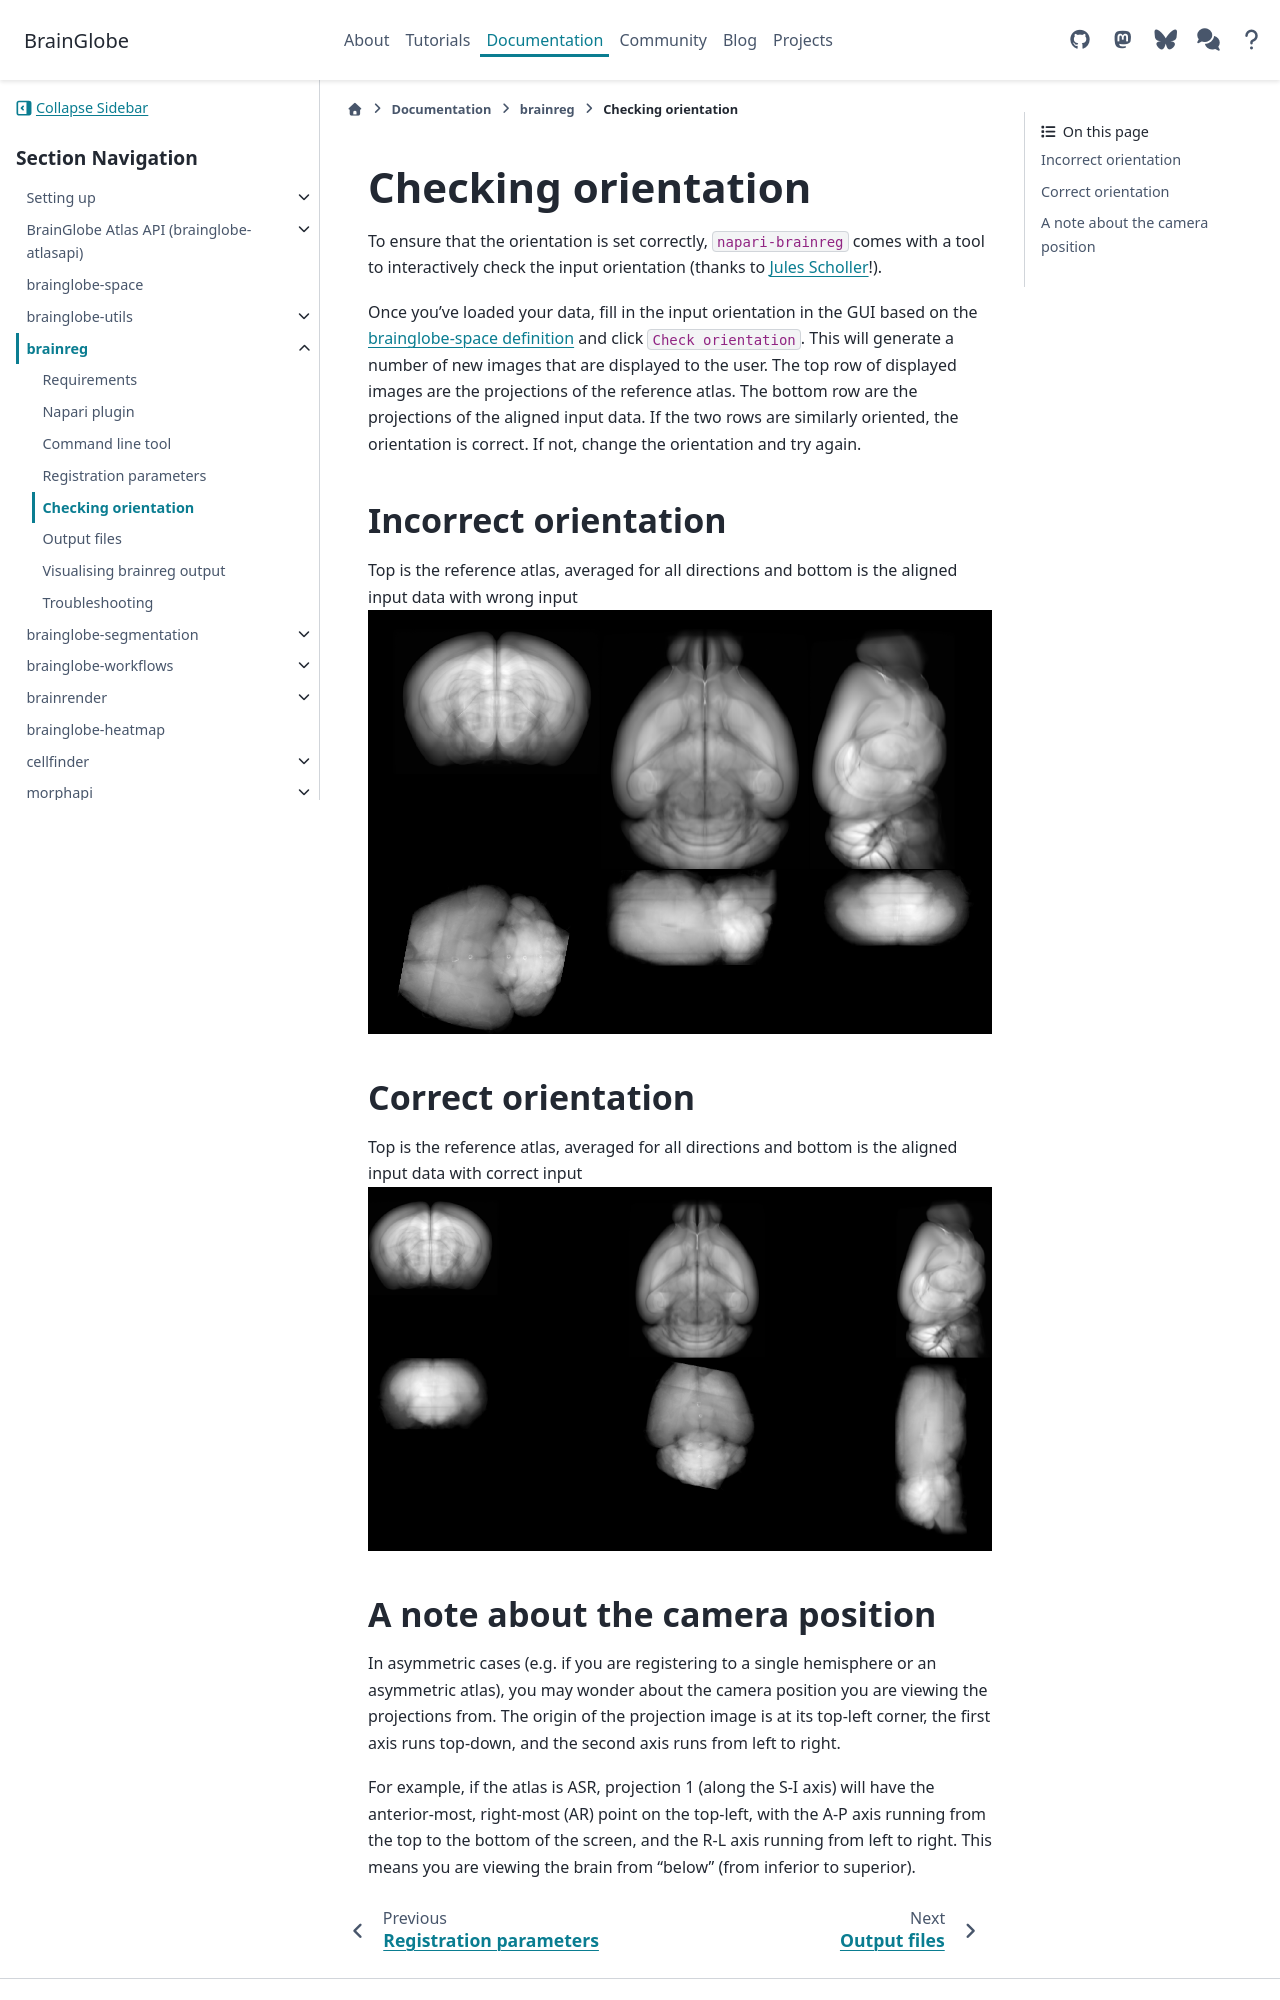

repository: brainglobe/brainglobe.github.io · page: documentation/brainreg/user-guide/checking-orientation.html · generator: sphinx

# Checking orientation

To ensure that the orientation is set correctly, `napari-brainreg` comes with a tool to interactively check the input 
orientation (thanks to [Jules Scholler](https://github.com/JulesScholler)!).

Once you've loaded your data, fill in the input orientation in the GUI based on the 
[brainglobe-space definition](/documentation/setting-up/image-definition) and click `Check orientation`. 
This will generate a number of new images that are displayed to the user. The top row of displayed images are the 
projections of the reference atlas. The bottom row are the projections of the aligned input data. If the two rows are 
similarly oriented, the orientation is correct. If not, change the orientation and try again.

## Incorrect orientation
Top is the reference atlas, averaged for all directions and bottom is the aligned input data with wrong input
![incorrect-orientation](../images/incorrect_orientation.png)

## Correct orientation
Top is the reference atlas, averaged for all directions and bottom is the aligned input data with correct input
![correct-orientation](../images/correct_orientation.png)
